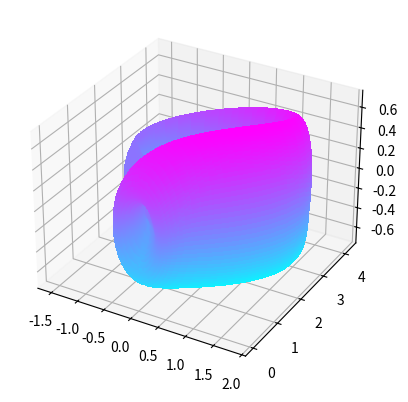

The script that saved this image:
#!/usr/bin/env python3

import numpy as np
import matplotlib.pyplot as plt

def klein_bottle(u, v):
    x=(-2/15)*np.cos(u)*(3*np.cos(v)-30*np.sin(u)+90*np.power(np.cos(u),4)*np.sin(u)-60*np.power(np.cos(u),6)*np.sin(u)+5*np.cos(u)*np.cos(v)*np.sin(u))
    t1=3*np.cos(v)-3*np.cos(u)*np.cos(u)*np.cos(v)-48*np.power(np.cos(u),4)*np.cos(v)+48*np.power(np.cos(u),6)*np.cos(v)-60
    y=-1/15*np.sin(u)*(t1*np.sin(u)+5*np.cos(u)*np.cos(v)*np.sin(v)-5*np.power(np.cos(u),3)*np.cos(v)*np.sin(u)-80*np.power(np.cos(u),5)*np.cos(v)*np.sin(u)+80*np.power(np.cos(u),7)*np.cos(v)*np.sin(u))
    z=(2/15)*(3+5*np.cos(u)*np.sin(u))*np.sin(v)
    return x, y, z

def torus(u,v):
    r = 1
    b = 3
    x = (r*np.cos(u)+b)*np.cos(v)
    y = (r*np.cos(u)+b)*np.sin(v)
    z = (r*np.sin(u))
    return x, y, z

def saddle(x,y):
    z = np.power(x,2)-np.power(y,2)
    return x, y, z

def bowl(x,y):
    z = np.power(x,2)+np.power(y,2)
    return x, y, z

def wave(x,y):
    z = np.cos(x)+np.sin(y)
    return x, y, z

def fedora(x,y):
    d = np.power(x,2)+np.power(y,2)
    z=np.sin(d/10)
    return x, y, z

u = np.linspace(0, 2 * np.pi, 100)
v = np.linspace(0, 2* np.pi, 100)

#u = np.linspace(-10, 10, 100)
#v = np.linspace(-10, 10, 100)

u, v = np.meshgrid(u, v)
x,y,z= klein_bottle(u, v)

fig, ax = plt.subplots(subplot_kw={"projection": "3d"})

ax.plot_surface(x, y, z,
                 rstride=1, cstride=1,
                 cmap=plt.get_cmap('cool'),
                 linewidth=0, antialiased=False)

plt.show()
